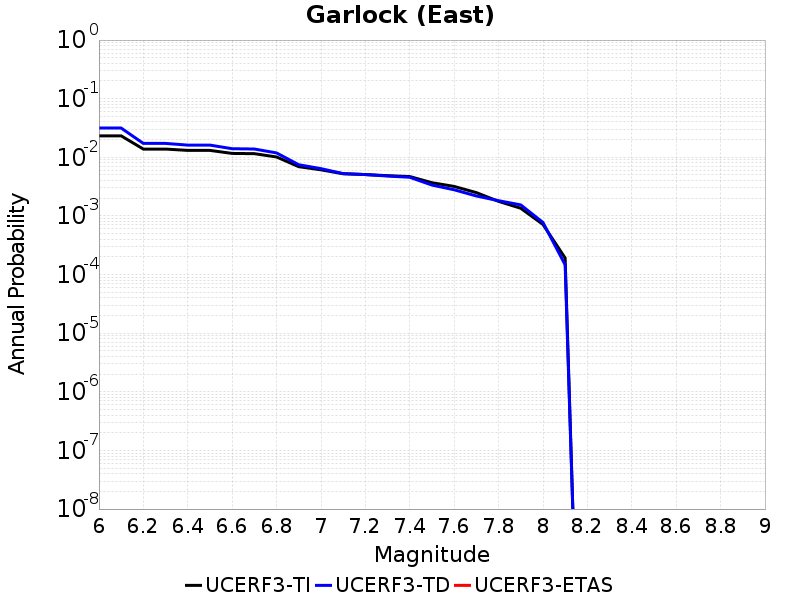

The file beside this chart, header and first rows:
Magnitude, UCERF3-TI Prob, UCERF3-TD Prob, UCERF3-ETAS Prob
6.0, 0.02325, 0.03157, 0.0
6.1, 0.02325, 0.03157, 0.0
6.2, 0.01382, 0.01726, 0.0
6.3, 0.01382, 0.01726, 0.0
6.4, 0.01312, 0.01616, 0.0
6.5, 0.01312, 0.01616, 0.0
6.6, 0.01165, 0.01402, 0.0
6.7, 0.01154, 0.01385, 0.0
6.8, 0.01014, 0.01188, 0.0
6.9, 0.006925, 0.00747, 0.0
7.0, 0.006118, 0.006408, 0.0
7.1, 0.005238, 0.005279, 0.0
7.2, 0.005084, 0.005073, 0.0
7.3, 0.004864, 0.004794, 0.0
7.4, 0.004697, 0.004565, 0.0
7.5, 0.003688, 0.003362, 0.0
7.6, 0.003186, 0.002794, 0.0
7.7, 0.0025, 0.002191, 0.0
7.8, 0.001774, 0.00182, 0.0
7.9, 0.001352, 0.001544, 0.0
8.0, 7.1686733E-4, 7.7472447E-4, 0.0
8.1, 1.9165053E-4, 1.4654254E-4, 0.0
